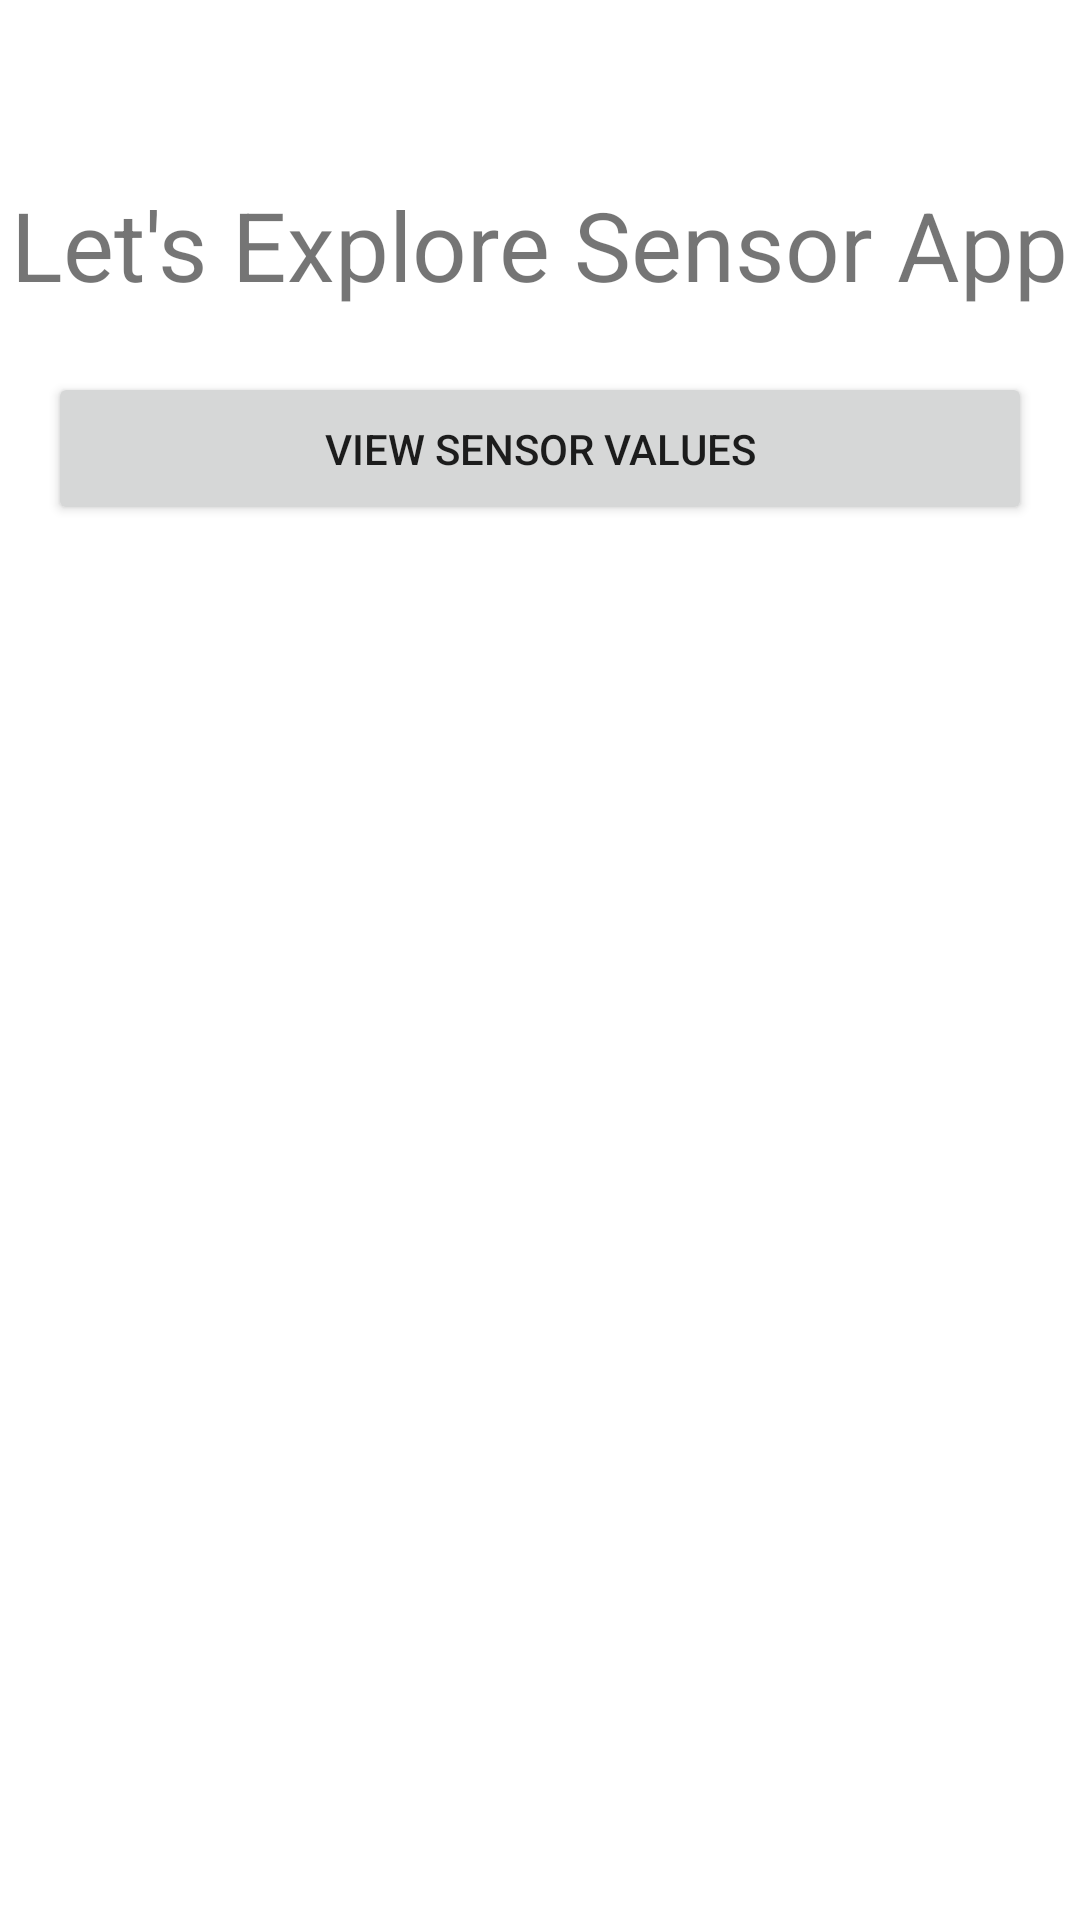

This screen was rendered from an Android layout file. Write that file and the resources it references.
<!-- AndroidManifest.xml: application theme Theme.SensorUpdatedApp -->
<!-- res/layout/activity_main.xml -->
<?xml version="1.0" encoding="utf-8"?>
<androidx.constraintlayout.widget.ConstraintLayout xmlns:android="http://schemas.android.com/apk/res/android"
    xmlns:app="http://schemas.android.com/apk/res-auto"
    xmlns:tools="http://schemas.android.com/tools"
    android:layout_width="match_parent"
    android:layout_height="match_parent"
    tools:context=".activities.MainActivity">


    <TextView
        android:id="@+id/textView2"
        android:layout_width="wrap_content"
        android:layout_height="wrap_content"
        android:layout_marginTop="60dp"
        android:text="Let's Explore Sensor App"
        android:textSize="32sp"
        app:layout_constraintEnd_toEndOf="parent"
        app:layout_constraintHorizontal_bias="0.491"
        app:layout_constraintStart_toStartOf="parent"
        app:layout_constraintTop_toTopOf="parent" />


    <Button
        android:id="@+id/viewSensorValuesBtn"
        android:layout_width="0dp"
        android:layout_height="wrap_content"
        android:layout_marginStart="16dp"
        android:layout_marginTop="64dp"
        android:layout_marginEnd="16dp"
        android:padding="16dp"
        android:text="View Sensor Values"
        app:layout_constraintEnd_toEndOf="parent"
        app:layout_constraintStart_toStartOf="parent"
        app:layout_constraintTop_toTopOf="@+id/textView2" />
</androidx.constraintlayout.widget.ConstraintLayout>
<!-- resources referenced by this layout -->
<resources>
  <style name="Theme.SensorUpdatedApp" parent="Theme.MaterialComponents.Light.NoActionBar">
          
          <item name="colorPrimary">@color/purple_500</item>
          <item name="colorPrimaryVariant">@color/purple_700</item>
          <item name="colorOnPrimary">@color/white</item>
          
          <item name="colorSecondary">@color/teal_200</item>
          <item name="colorSecondaryVariant">@color/teal_700</item>
          <item name="colorOnSecondary">@color/black</item>
          
          <item name="android:statusBarColor" tools:targetApi="l">?attr/colorPrimaryVariant</item>
          
      </style>
  <color name="purple_500">#FF6200EE</color>
  <color name="purple_700">#FF3700B3</color>
  <color name="white">#FFFFFFFF</color>
  <color name="teal_200">#FF03DAC5</color>
  <color name="teal_700">#FF018786</color>
  <color name="black">#FF000000</color>
</resources>
